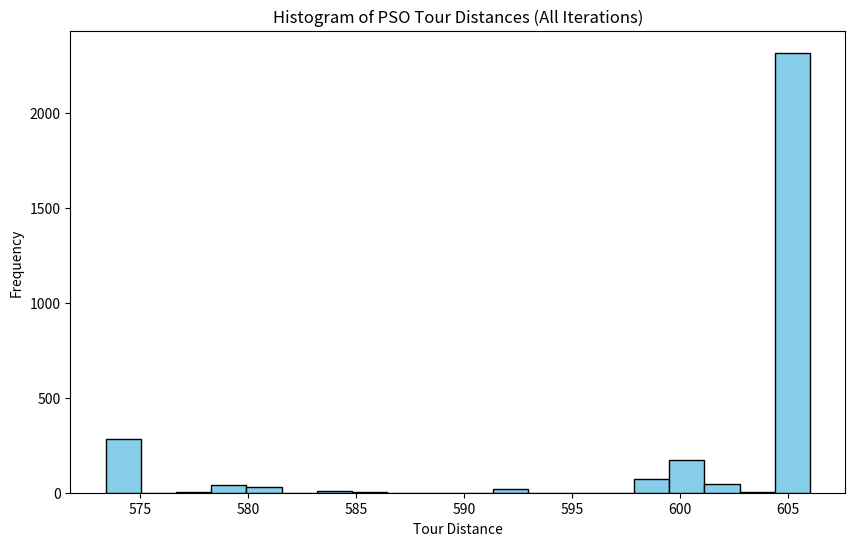
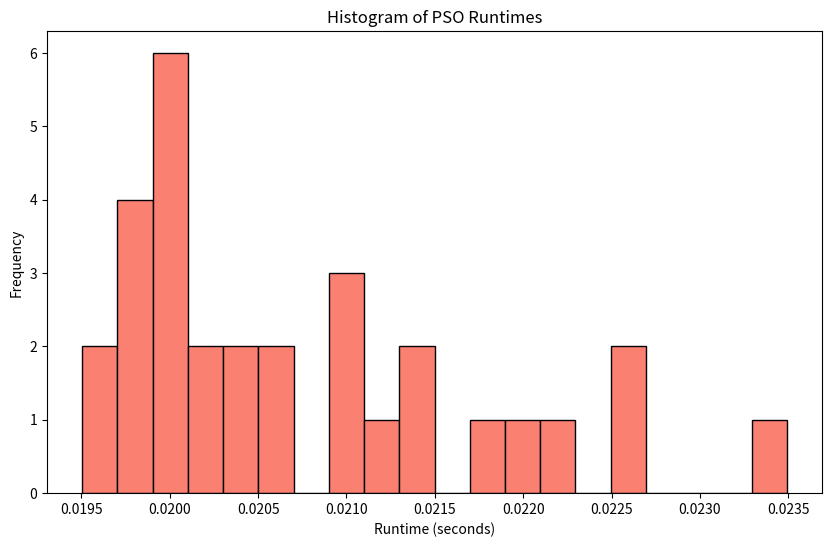
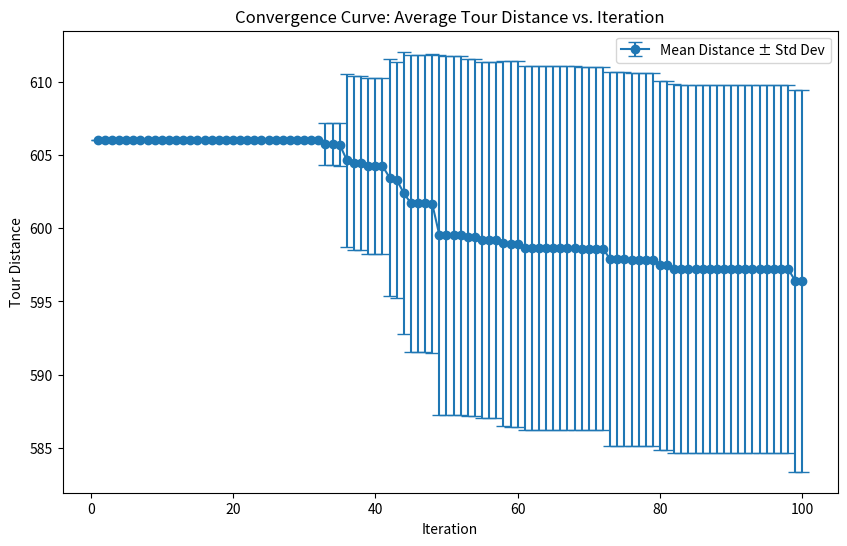
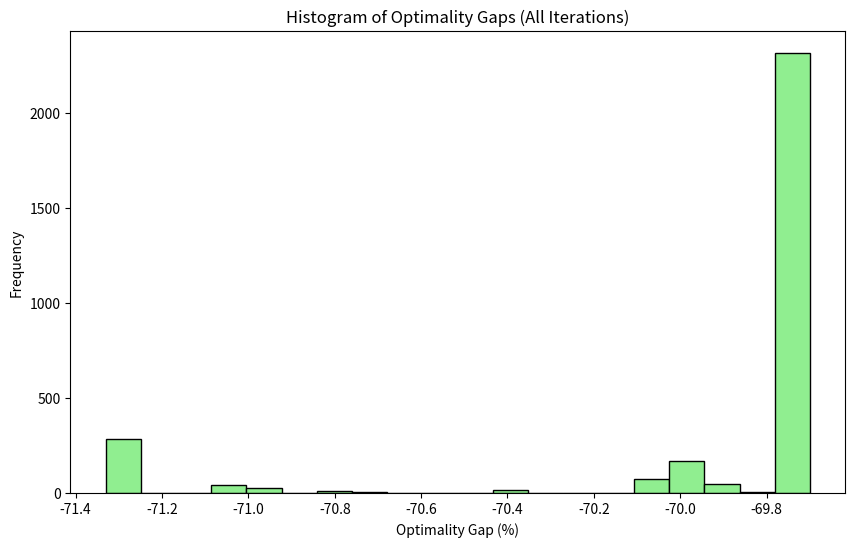

Reproduce these figures in Python, in order.
import math
import random
import time as tm
import numpy as np
import pandas as pd
import matplotlib.pyplot as plt
from tqdm import tqdm

# =============================================================================
# PSO-TSP Implementation
# =============================================================================
class SolveTSPUsingPSO:
    class Particle:
        def __init__(self, route, cost):
            self.route = route
            self.pbest = route.copy()
            self.current_cost = cost
            self.pbest_cost = cost
            self.velocity = []

        def clear_velocity(self):
            self.velocity = []

        def update_pbest(self):
            if self.current_cost < self.pbest_cost:
                self.pbest = self.route.copy()
                self.pbest_cost = self.current_cost

    def __init__(self, population_size=10, iterations=100, pbest_prob=0.9, gbest_prob=0.1, nodes=None, labels=None):
        self.population_size = population_size
        self.iterations = iterations
        self.pbest_prob = pbest_prob
        self.gbest_prob = gbest_prob
        self.nodes = nodes
        self.num_nodes = len(nodes)
        self.labels = labels if labels is not None else list(range(1, self.num_nodes + 1))
        self.particles = []
        self.gbest = None
        self.gbest_distance = float('inf')
        self._initialize_particles()

    def _initialize_particles(self):
        # Generate random particles (population_size - 1)
        for _ in range(self.population_size - 1):
            route = random.sample(range(self.num_nodes), self.num_nodes)
            distance = self._calculate_distance(route)
            self.particles.append(self.Particle(route, distance))
        # Generate a greedy route particle
        greedy_route = self._greedy_route()
        greedy_distance = self._calculate_distance(greedy_route)
        self.particles.append(self.Particle(greedy_route, greedy_distance))
        # Update global best
        for particle in self.particles:
            if particle.pbest_cost < self.gbest_distance:
                self.gbest = particle.pbest.copy()
                self.gbest_distance = particle.pbest_cost

    def _greedy_route(self, start_index=0):
        unvisited = list(range(self.num_nodes))
        current = start_index
        unvisited.remove(current)
        route = [current]
        while unvisited:
            next_node = min(unvisited, key=lambda x: self._distance(current, x))
            route.append(next_node)
            unvisited.remove(next_node)
            current = next_node
        return route

    def _distance(self, a, b):
        dx = self.nodes[a][0] - self.nodes[b][0]
        dy = self.nodes[a][1] - self.nodes[b][1]
        return math.sqrt(dx ** 2 + dy ** 2)

    def _calculate_distance(self, route):
        total = 0.0
        for i in range(len(route)):
            total += self._distance(route[i], route[(i + 1) % len(route)])
        return total

    def run(self):
        # Basic run (without convergence tracking) used for quick tests
        start_time = tm.time()
        for _ in range(self.iterations):
            for particle in self.particles:
                particle.clear_velocity()
                temp_velocity = []
                pbest_route = particle.pbest
                gbest_route = self.gbest
                new_route = particle.route.copy()
                # Generate swaps toward personal best
                for i in range(len(new_route)):
                    if new_route[i] != pbest_route[i]:
                        j = pbest_route.index(new_route[i])
                        swap = (i, j, self.pbest_prob)
                        temp_velocity.append(swap)
                        new_route[i], new_route[j] = new_route[j], new_route[i]
                # Generate swaps toward global best
                for i in range(len(new_route)):
                    if new_route[i] != gbest_route[i]:
                        j = gbest_route.index(new_route[i])
                        swap = (i, j, self.gbest_prob)
                        temp_velocity.append(swap)
                        new_route[i], new_route[j] = new_route[j], new_route[i]
                particle.velocity = temp_velocity
                new_route = particle.route.copy()
                for swap in temp_velocity:
                    if random.random() <= swap[2]:
                        new_route[swap[0]], new_route[swap[1]] = new_route[swap[1]], new_route[swap[0]]
                particle.route = new_route
                particle.current_cost = self._calculate_distance(new_route)
                particle.update_pbest()
                if particle.pbest_cost < self.gbest_distance:
                    self.gbest = particle.pbest.copy()
                    self.gbest_distance = particle.pbest_cost
        runtime = tm.time() - start_time
        return runtime, self.gbest_distance

# Extend PSO for convergence tracking (records best distance at each iteration)
class SolveTSPUsingPSOConvergence(SolveTSPUsingPSO):
    def run(self):
        convergence_curve = []
        start_time = tm.time()
        for _ in range(self.iterations):
            for particle in self.particles:
                particle.clear_velocity()
                temp_velocity = []
                pbest_route = particle.pbest
                gbest_route = self.gbest
                new_route = particle.route.copy()
                # Generate swaps toward personal best
                for i in range(len(new_route)):
                    if new_route[i] != pbest_route[i]:
                        j = pbest_route.index(new_route[i])
                        swap = (i, j, self.pbest_prob)
                        temp_velocity.append(swap)
                        new_route[i], new_route[j] = new_route[j], new_route[i]
                # Generate swaps toward global best
                for i in range(len(new_route)):
                    if new_route[i] != gbest_route[i]:
                        j = gbest_route.index(new_route[i])
                        swap = (i, j, self.gbest_prob)
                        temp_velocity.append(swap)
                        new_route[i], new_route[j] = new_route[j], new_route[i]
                particle.velocity = temp_velocity
                new_route = particle.route.copy()
                for swap in temp_velocity:
                    if random.random() <= swap[2]:
                        new_route[swap[0]], new_route[swap[1]] = new_route[swap[1]], new_route[swap[0]]
                particle.route = new_route
                particle.current_cost = self._calculate_distance(new_route)
                particle.update_pbest()
                if particle.pbest_cost < self.gbest_distance:
                    self.gbest = particle.pbest.copy()
                    self.gbest_distance = particle.pbest_cost
            convergence_curve.append(self.gbest_distance)
        runtime = tm.time() - start_time
        return runtime, self.gbest_distance, convergence_curve

# =============================================================================
# Experiment & Analysis Functions
# =============================================================================
def run_experiments(num_runs=30, population_size=20, iterations=100, num_nodes=30, output_csv='pso_result.csv'):
    """
    Run multiple independent runs on a fixed TSP instance.
    For each run, record per-iteration best distance, total runtime, and add a run ID.
    Save all data to output_csv.
    """
    results = []
    # Create a fixed TSP instance (same nodes for all runs)
    nodes = [(random.uniform(0, 100), random.uniform(0, 100)) for _ in range(num_nodes)]
    
    for run in tqdm(range(1, num_runs + 1), desc='Experiment Runs'):
        pso = SolveTSPUsingPSOConvergence(population_size=population_size,
                                          iterations=iterations,
                                          pbest_prob=0.9,
                                          gbest_prob=0.1,
                                          nodes=nodes)
        run_runtime, best_distance, convergence_curve = pso.run()
        # Record each iteration's best distance along with the run ID
        for iteration, distance in enumerate(convergence_curve, start=1):
            results.append({
                'Run': run,
                'Iteration': iteration,
                'Population': population_size,
                'Time': run_runtime,  # total runtime for the run
                'Distance': distance
            })
    # Save results to CSV
    df = pd.DataFrame(results)
    df.to_csv(output_csv, index=False)
    print(f"Results saved to {output_csv}")
    return df, nodes

def analyze_results(df, optimal_value=None, success_threshold=5.0):
    """
    Analyze the CSV data and produce tangible measures:
    - Overall statistics and consistency (mean, std, etc.)
    - Histograms of tour distances and runtimes
    - Convergence curve (mean and std per iteration)
    - Optimality gap analysis and success rate (if optimal_value provided)
    """
    print("=== Overall Statistics ===")
    print(df.describe())
    
    # Histogram: Tour Distances (all iterations)
    plt.figure(figsize=(10, 6))
    plt.hist(df['Distance'], bins=20, color='skyblue', edgecolor='black')
    plt.xlabel('Tour Distance')
    plt.ylabel('Frequency')
    plt.title('Histogram of PSO Tour Distances (All Iterations)')
    plt.show()
    
    # Histogram: Runtimes (per run; note these are repeated per run, so we take unique values per run)
    runtimes = df.groupby('Run')['Time'].first().values
    plt.figure(figsize=(10, 6))
    plt.hist(runtimes, bins=20, color='salmon', edgecolor='black')
    plt.xlabel('Runtime (seconds)')
    plt.ylabel('Frequency')
    plt.title('Histogram of PSO Runtimes')
    plt.show()
    
    # Convergence Plot: Average Tour Distance vs. Iteration
    convergence = df.groupby('Iteration').agg({
        'Distance': ['mean', 'std', 'min', 'max']
    })
    convergence.columns = ['mean_distance', 'std_distance', 'min_distance', 'max_distance']
    convergence = convergence.reset_index()
    
    plt.figure(figsize=(10, 6))
    plt.errorbar(convergence['Iteration'], 
                 convergence['mean_distance'], 
                 yerr=convergence['std_distance'], 
                 fmt='-o', capsize=5, label='Mean Distance ± Std Dev')
    plt.xlabel('Iteration')
    plt.ylabel('Tour Distance')
    plt.title('Convergence Curve: Average Tour Distance vs. Iteration')
    plt.legend()
    plt.show()
    
    if optimal_value is not None:
        # Calculate optimality gap (%) for each measurement
        df['Optimality Gap (%)'] = (df['Distance'] - optimal_value) / optimal_value * 100
        
        plt.figure(figsize=(10, 6))
        plt.hist(df['Optimality Gap (%)'], bins=20, color='lightgreen', edgecolor='black')
        plt.xlabel('Optimality Gap (%)')
        plt.ylabel('Frequency')
        plt.title('Histogram of Optimality Gaps (All Iterations)')
        plt.show()
        
        print("\nMean Optimality Gap: {:.2f}%".format(df['Optimality Gap (%)'].mean()))
        
        # Compute success rate based on final iteration of each run
        final_iter = df.groupby('Run').last().reset_index()
        # Success if the final optimality gap is within the success_threshold (%)
        success_count = (final_iter['Distance'] <= optimal_value * (1 + success_threshold/100)).sum()
        success_rate = success_count / len(final_iter) * 100
        print("Success Rate (final run within {:.1f}% of optimal): {:.2f}%".format(success_threshold, success_rate))

def print_additional_statistics(df):
    """
    Print additional statistical measures such as mean, std, min, max for final iteration distances and runtimes.
    """
    final_iter = df.groupby('Run').last().reset_index()
    print("\n=== Final Iteration Statistics per Run ===")
    print("Mean Final Tour Distance: {:.2f}".format(final_iter['Distance'].mean()))
    print("Std Dev Final Tour Distance: {:.2f}".format(final_iter['Distance'].std()))
    print("Min Final Tour Distance: {:.2f}".format(final_iter['Distance'].min()))
    print("Max Final Tour Distance: {:.2f}".format(final_iter['Distance'].max()))
    
    runtimes = df.groupby('Run')['Time'].first().reset_index()['Time']
    print("\nMean Runtime per Run: {:.2f} s".format(runtimes.mean()))
    print("Std Dev Runtime per Run: {:.2f} s".format(runtimes.std()))

# =============================================================================
# Main Function
# =============================================================================
def main():
    # Experiment parameters
    NUM_RUNS = 30         # Number of independent runs
    POPULATION_SIZE = 20  # Number of particles in the swarm
    ITERATIONS = 100      # Iterations per run
    NUM_NODES = 30        # Number of cities (nodes) in the TSP instance
    OUTPUT_CSV = 'pso_result.csv'
    
    # Run experiments and save results to CSV
    df, nodes = run_experiments(num_runs=NUM_RUNS, 
                                population_size=POPULATION_SIZE, 
                                iterations=ITERATIONS, 
                                num_nodes=NUM_NODES, 
                                output_csv=OUTPUT_CSV)
    
    # Analyze the results using the data from CSV.
    # Set optimal_value to your known best/optimal value for the TSP instance (if available).
    KNOWN_OPTIMAL = 2000.0  # Adjust this as needed or set to None if unknown
    analyze_results(df, optimal_value=KNOWN_OPTIMAL, success_threshold=5.0)
    
    print_additional_statistics(df)

if __name__ == '__main__':
    main()
